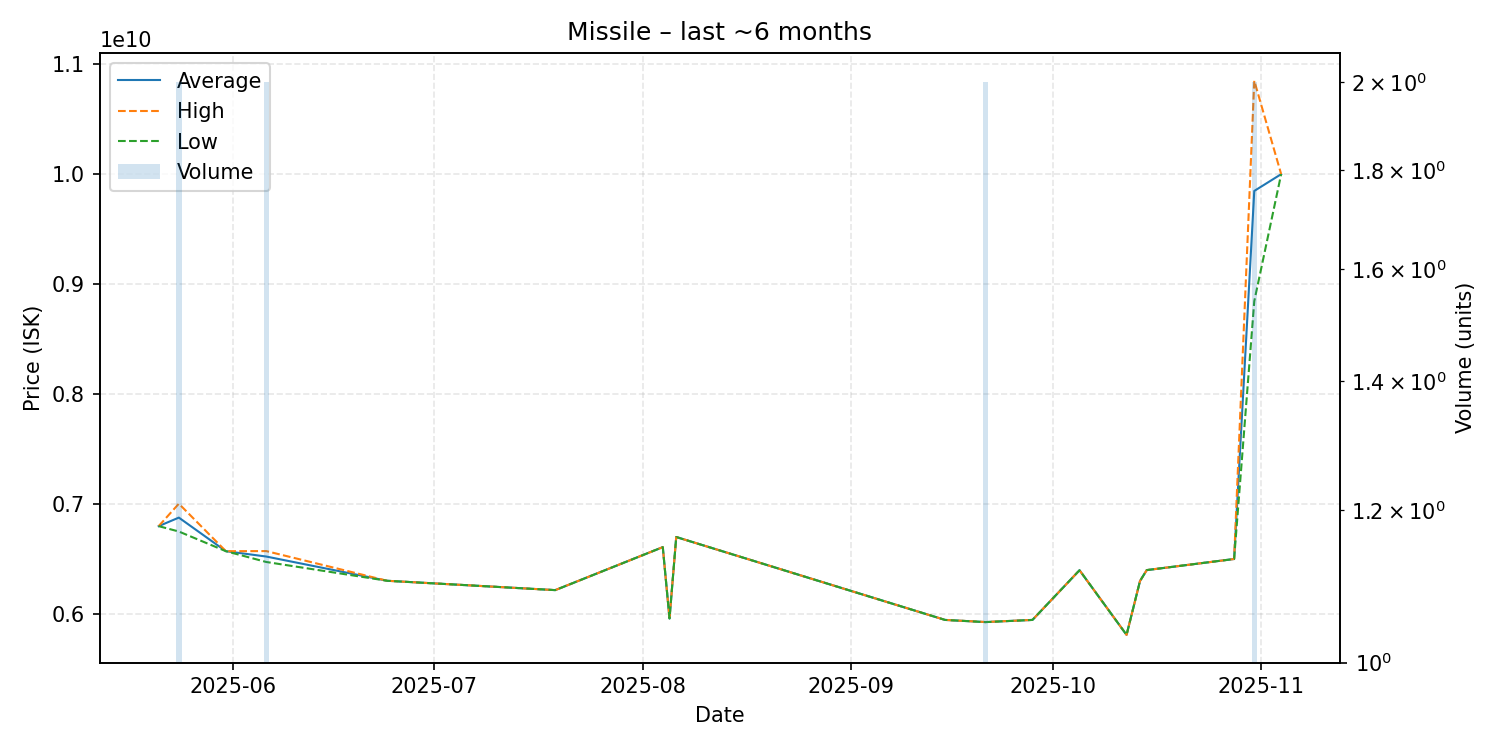

Source data for this figure (header and first rows):
date, average, highest, lowest, order_count, volume
2025-05-21, 6799000000, 6799000000, 6799000000, 1, 1
2025-05-24, 6876500000, 7003000000, 6750000000, 2, 2
2025-05-31, 6571000000, 6571000000, 6571000000, 1, 1
2025-06-06, 6522500000, 6572000000, 6473000000, 2, 2
2025-06-24, 6302000000, 6302000000, 6302000000, 1, 1
2025-07-19, 6217000000, 6217000000, 6217000000, 1, 1
2025-08-04, 6608000000, 6608000000, 6608000000, 1, 1
2025-08-05, 5959000000, 5959000000, 5959000000, 1, 1
2025-08-06, 6700000000, 6700000000, 6700000000, 1, 1
2025-09-15, 5946000000, 5946000000, 5946000000, 1, 1
2025-09-21, 5926500000, 5927000000, 5926000000, 2, 2
2025-09-28, 5946000000, 5946000000, 5946000000, 1, 1
2025-10-05, 6398000000, 6398000000, 6398000000, 1, 1
2025-10-12, 5810000000, 5810000000, 5810000000, 1, 1
2025-10-14, 6300000000, 6300000000, 6300000000, 1, 1
2025-10-15, 6399000000, 6399000000, 6399000000, 1, 1
2025-10-28, 6500000000, 6500000000, 6500000000, 1, 1
2025-10-31, 9847500000, 10850000000, 8845000000, 2, 2
2025-11-04, 10000000000, 10000000000, 10000000000, 1, 1
